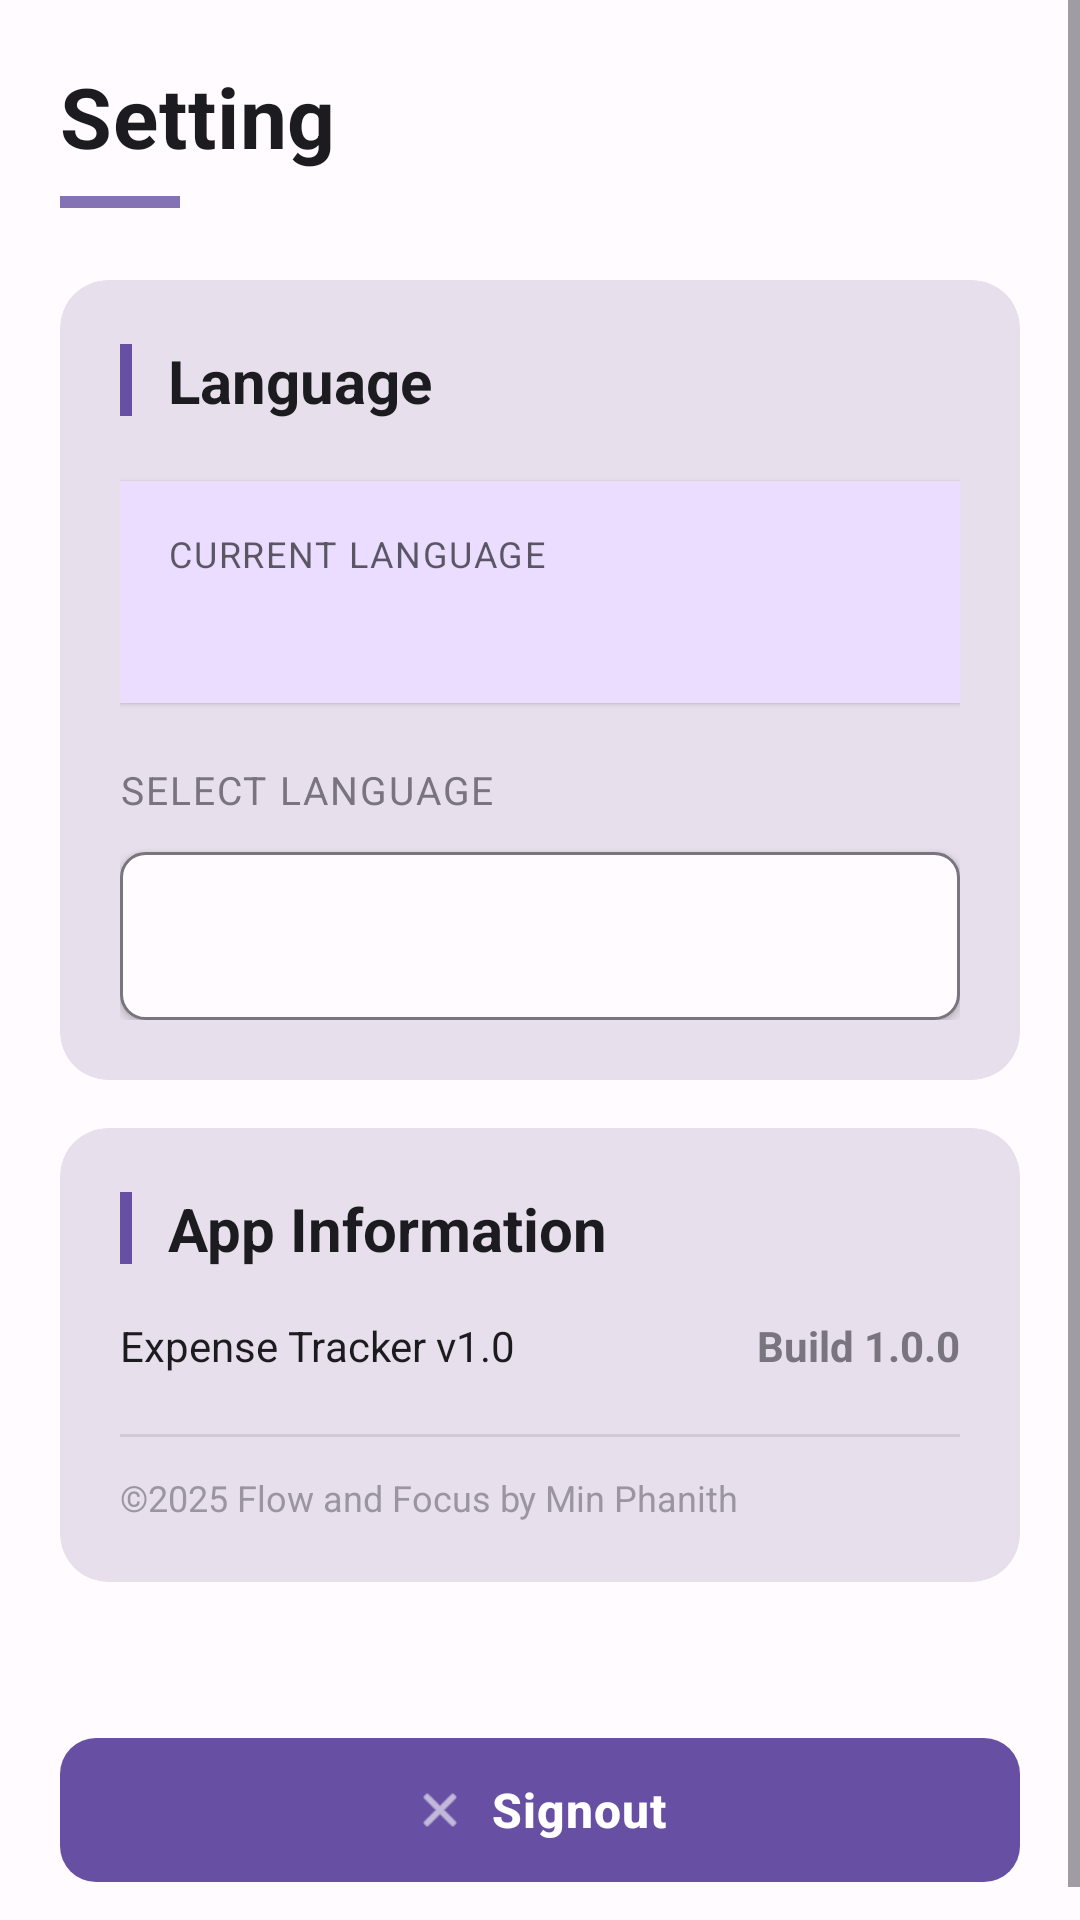

Android layout source for this screen:
<!-- AndroidManifest.xml: application theme Theme.ExpenseTracker -->
<!-- res/layout/fragment_setting.xml -->
<?xml version="1.0" encoding="utf-8"?>
<ScrollView xmlns:android="http://schemas.android.com/apk/res/android"
    xmlns:app="http://schemas.android.com/apk/res-auto"
    android:layout_width="match_parent"
    android:layout_height="match_parent"
    android:background="@color/md_surface"
    android:fillViewport="true">

    <LinearLayout
        android:layout_width="match_parent"
        android:layout_height="wrap_content"
        android:orientation="vertical"
        android:padding="20dp">

        
        <LinearLayout
            android:layout_width="match_parent"
            android:layout_height="wrap_content"
            android:orientation="vertical"
            android:layout_marginBottom="24dp">

            <TextView
                android:layout_width="wrap_content"
                android:layout_height="wrap_content"
                android:text="@string/nav_setting"
                android:textSize="28sp"
                android:textStyle="bold"
                android:textColor="@color/md_on_surface"
                android:letterSpacing="0.01" />

            <View
                android:layout_width="40dp"
                android:layout_height="4dp"
                android:layout_marginTop="8dp"
                android:background="?attr/colorPrimary"
                android:alpha="0.8" />

        </LinearLayout>

        
        <com.google.android.material.card.MaterialCardView
            android:layout_width="match_parent"
            android:layout_height="wrap_content"
            app:cardCornerRadius="16dp"
            app:cardElevation="0dp"
            app:strokeWidth="0dp"
            app:cardBackgroundColor="@color/md_surface_variant"
            android:layout_marginBottom="16dp">

            <LinearLayout
                android:layout_width="match_parent"
                android:layout_height="wrap_content"
                android:orientation="vertical"
                android:padding="20dp">

                
                <LinearLayout
                    android:layout_width="match_parent"
                    android:layout_height="wrap_content"
                    android:orientation="horizontal"
                    android:gravity="center_vertical"
                    android:layout_marginBottom="20dp">

                    <View
                        android:layout_width="4dp"
                        android:layout_height="24dp"
                        android:background="?attr/colorPrimary"
                        android:layout_marginEnd="12dp" />

                    <TextView
                        android:layout_width="0dp"
                        android:layout_height="wrap_content"
                        android:layout_weight="1"
                        android:text="@string/language"
                        android:textSize="20sp"
                        android:textStyle="bold"
                        android:textColor="@color/md_on_surface" />

                </LinearLayout>

                
                <LinearLayout
                    android:layout_width="match_parent"
                    android:layout_height="wrap_content"
                    android:orientation="vertical"
                    android:background="@color/md_primary_container"
                    android:padding="16dp"
                    android:layout_marginBottom="20dp"
                    android:elevation="1dp">

                    <TextView
                        android:layout_width="wrap_content"
                        android:layout_height="wrap_content"
                        android:text="Current Language"
                        android:textSize="12sp"
                        android:textColor="@color/md_on_surface"
                        android:alpha="0.7"
                        android:textAllCaps="true"
                        android:letterSpacing="0.05"
                        android:layout_marginBottom="4dp" />

                    <TextView
                        android:id="@+id/current_language_value"
                        android:layout_width="wrap_content"
                        android:layout_height="wrap_content"
                        android:textSize="16sp"
                        android:textStyle="bold"
                        android:textColor="@color/md_on_surface" />

                </LinearLayout>

                
                <TextView
                    android:layout_width="wrap_content"
                    android:layout_height="wrap_content"
                    android:text="@string/select_language"
                    android:textSize="13sp"
                    android:textColor="@color/md_outline"
                    android:textAllCaps="true"
                    android:letterSpacing="0.05"
                    android:layout_marginBottom="12dp" />

                <Spinner
                    android:id="@+id/language_spinner"
                    android:layout_width="match_parent"
                    android:layout_height="56dp"
                    android:background="@drawable/spinner_background_md"
                    android:paddingStart="16dp"
                    android:paddingEnd="16dp"
                    android:textColor="@color/md_on_surface"
                    android:elevation="2dp" />

            </LinearLayout>
        </com.google.android.material.card.MaterialCardView>

        
        <com.google.android.material.card.MaterialCardView
            android:layout_width="match_parent"
            android:layout_height="wrap_content"
            app:cardCornerRadius="16dp"
            app:cardElevation="0dp"
            app:strokeWidth="0dp"
            app:cardBackgroundColor="@color/md_surface_variant"
            android:layout_marginBottom="24dp">

            <LinearLayout
                android:layout_width="match_parent"
                android:layout_height="wrap_content"
                android:orientation="vertical"
                android:padding="20dp">

                
                <LinearLayout
                    android:layout_width="match_parent"
                    android:layout_height="wrap_content"
                    android:orientation="horizontal"
                    android:gravity="center_vertical"
                    android:layout_marginBottom="16dp">

                    <View
                        android:layout_width="4dp"
                        android:layout_height="24dp"
                        android:background="?attr/colorPrimary"
                        android:layout_marginEnd="12dp" />

                    <TextView
                        android:layout_width="0dp"
                        android:layout_height="wrap_content"
                        android:layout_weight="1"
                        android:text="@string/app_info"
                        android:textSize="20sp"
                        android:textStyle="bold"
                        android:textColor="@color/md_on_surface" />

                </LinearLayout>

                
                <LinearLayout
                    android:layout_width="match_parent"
                    android:layout_height="wrap_content"
                    android:orientation="horizontal"
                    android:layout_marginBottom="8dp">

                    <TextView
                        android:layout_width="0dp"
                        android:layout_height="wrap_content"
                        android:layout_weight="1"
                        android:text="@string/app_version"
                        android:textSize="14sp"
                        android:textColor="@color/md_on_surface" />

                    <TextView
                        android:layout_width="wrap_content"
                        android:layout_height="wrap_content"
                        android:text="Build 1.0.0"
                        android:textSize="14sp"
                        android:textStyle="bold"
                        android:textColor="@color/md_outline" />

                </LinearLayout>

                
                <View
                    android:layout_width="match_parent"
                    android:layout_height="1dp"
                    android:layout_marginVertical="12dp"
                    android:background="@color/md_outline"
                    android:alpha="0.2" />

                
                <TextView
                    android:layout_width="wrap_content"
                    android:layout_height="wrap_content"
                    android:text="©2025 Flow and Focus by Min Phanith"
                    android:textSize="12sp"
                    android:textColor="@color/md_outline"
                    android:alpha="0.7" />

            </LinearLayout>
        </com.google.android.material.card.MaterialCardView>

        
        <View
            android:layout_width="match_parent"
            android:layout_height="0dp"
            android:layout_weight="1"
            android:minHeight="16dp" />

        
        <com.google.android.material.button.MaterialButton
            android:id="@+id/btn_sign_out"
            android:layout_width="match_parent"
            android:layout_height="56dp"
            android:layout_marginTop="8dp"
            android:text="@string/sign_out"
            android:textColor="@android:color/white"
            android:textSize="16sp"
            android:textStyle="bold"
            app:backgroundTint="?attr/colorPrimary"
            app:cornerRadius="12dp"
            app:elevation="2dp"
            android:letterSpacing="0.02"
            app:icon="@android:drawable/ic_menu_close_clear_cancel"
            app:iconGravity="textStart"
            app:iconPadding="8dp" />

    </LinearLayout>

</ScrollView>
<!-- resources referenced by this layout -->
<resources>
  <color name="md_on_surface">#1C1B1F</color>
  <color name="md_outline">#79747E</color>
  <color name="md_primary_container">#EADDFF</color>
  <color name="md_surface">#FFFBFE</color>
  <color name="md_surface_variant">#E7E0EC</color>
  <!-- drawable spinner_background_md (drawable) -->
  <?xml version="1.0" encoding="utf-8"?>
  <selector xmlns:android="http://schemas.android.com/apk/res/android">
      <item>
          <shape android:shape="rectangle">
              <solid android:color="@color/md_surface" />
              <stroke android:width="1dp" android:color="@color/md_outline" />
              <corners android:radius="8dp" />
              <padding android:left="8dp" android:top="12dp"
                  android:right="8dp" android:bottom="12dp" />
          </shape>
      </item>
  </selector>
  <string name="app_info">App Information</string>
  <string name="app_version">Expense Tracker v1.0</string>
  <string name="language">Language</string>
  <string name="nav_setting">Setting</string>
  <string name="select_language">Select Language</string>
  <string name="sign_out">Signout</string>
  <style name="Theme.ExpenseTracker" parent="Theme.Material3.Light.NoActionBar">
          
          <item name="colorPrimary">@color/md_primary</item>
          <item name="colorOnPrimary">@color/md_on_primary</item>
          <item name="colorPrimaryContainer">@color/md_primary_container</item>
  
          <item name="colorSecondary">@color/md_secondary</item>
          <item name="colorOnSecondary">@color/md_on_secondary</item>
          <item name="colorSecondaryContainer">@color/md_secondary_container</item>
  
          
          <item name="colorSurface">@color/md_surface</item>
          <item name="colorOnSurface">@color/md_on_surface</item>
          <item name="colorSurfaceVariant">@color/md_surface_variant</item>
          <item name="colorOutline">@color/md_outline</item>
  
          
          <item name="textAppearanceTitleLarge">@style/TextAppearance.ExpenseTracker.TitleLarge</item>
          <item name="textAppearanceHeadlineSmall">@style/TextAppearance.ExpenseTracker.HeadlineSmall</item>
          <item name="textAppearanceBodyLarge">@style/TextAppearance.ExpenseTracker.BodyLarge</item>
          <item name="textAppearanceBodyMedium">@style/TextAppearance.ExpenseTracker.BodyMedium</item>
          <item name="textAppearanceLabelMedium">@style/TextAppearance.ExpenseTracker.LabelMedium</item>
  
          
          <item name="android:statusBarColor">@android:color/transparent</item>
          <item name="android:navigationBarColor">@android:color/transparent</item>
      </style>
  <color name="md_primary">#6750A4</color>
  <color name="md_on_primary">#FFFFFF</color>
  <color name="md_secondary">#625B71</color>
  <color name="md_on_secondary">#FFFFFF</color>
  <color name="md_secondary_container">#E8DEF8</color>
  <style name="TextAppearance.ExpenseTracker.TitleLarge" parent="TextAppearance.Material3.TitleLarge" />
  <style name="TextAppearance.ExpenseTracker.HeadlineSmall" parent="TextAppearance.Material3.HeadlineSmall" />
  <style name="TextAppearance.ExpenseTracker.BodyLarge" parent="TextAppearance.Material3.BodyLarge" />
  <style name="TextAppearance.ExpenseTracker.BodyMedium" parent="TextAppearance.Material3.BodyMedium" />
  <style name="TextAppearance.ExpenseTracker.LabelMedium" parent="TextAppearance.Material3.LabelMedium" />
</resources>
